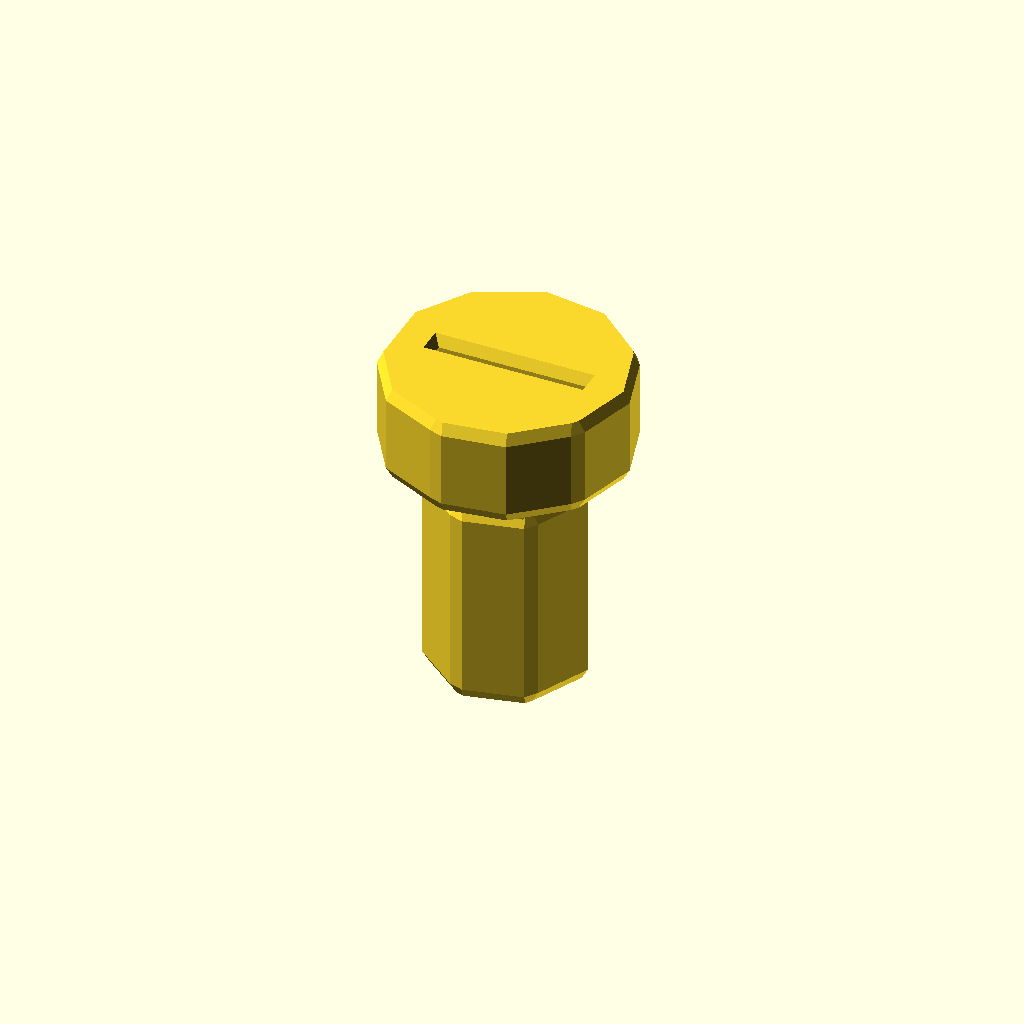
Cell 1: rendered with the file's own defaults.
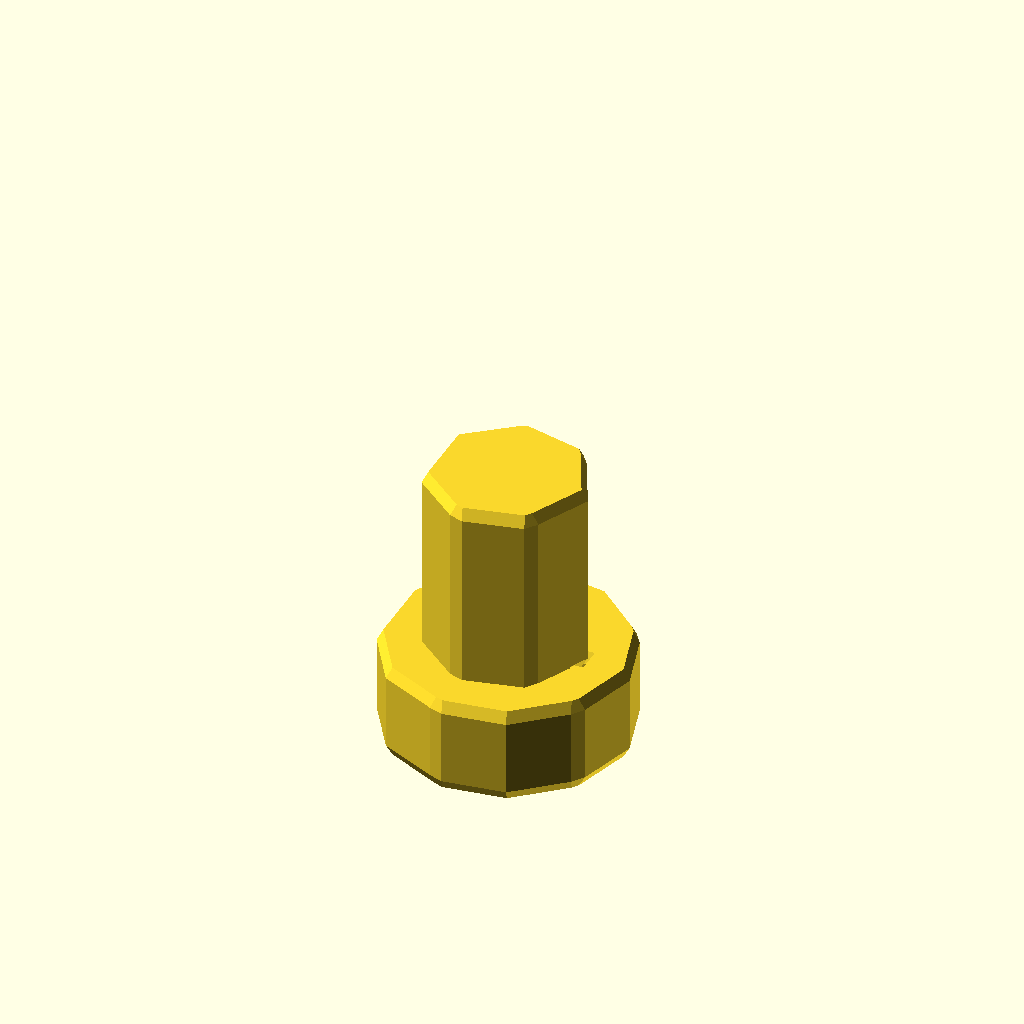
Cell 2 — screw_length set to 0.1, the other parameters unchanged.
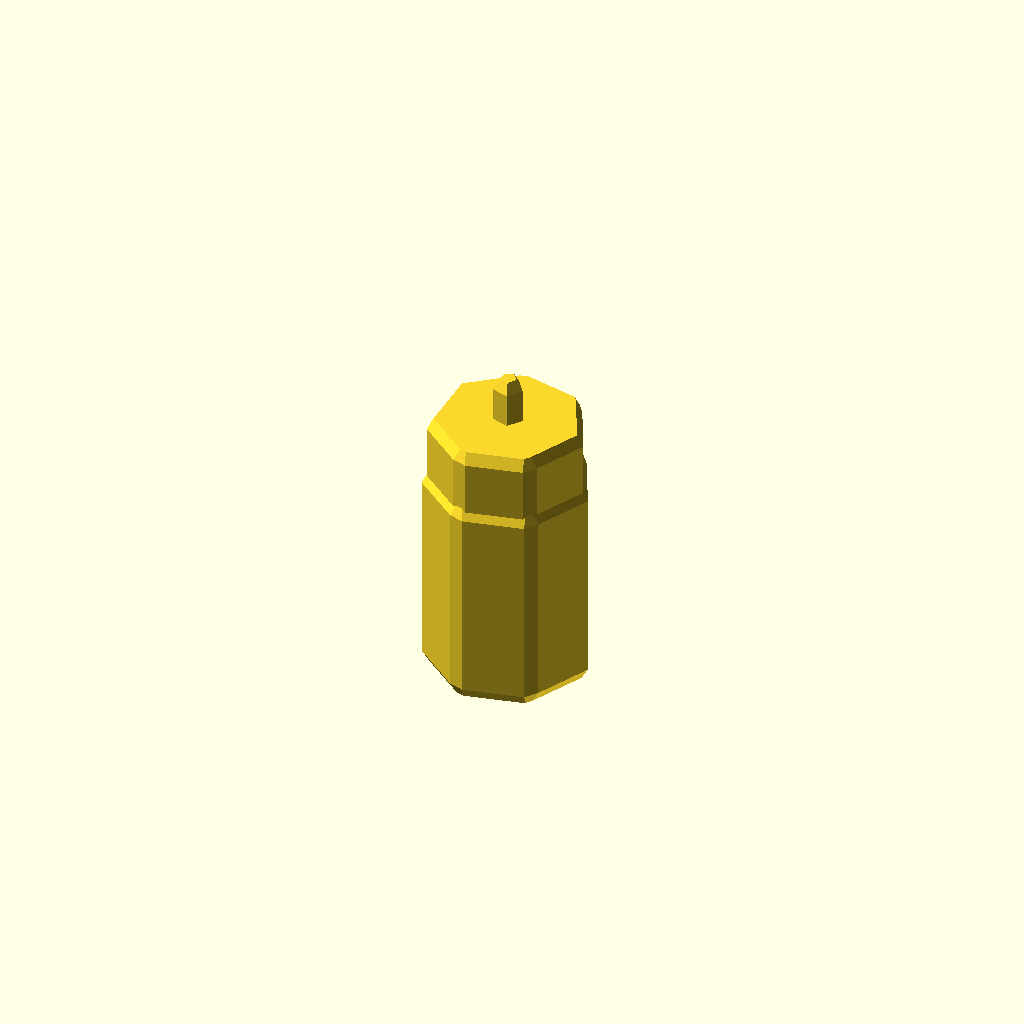
Cell 3: the same model with head_diameter = 0.1.
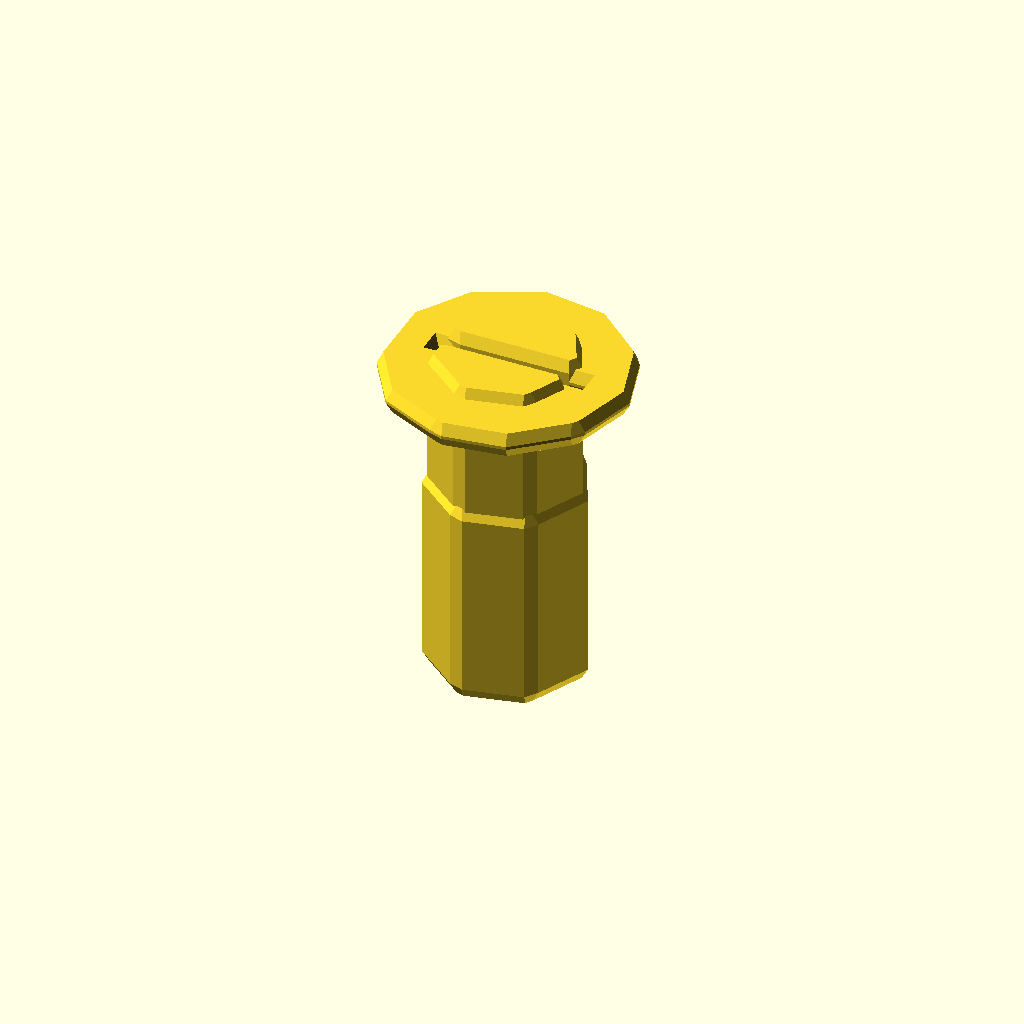
Cell 4: head_height = 0.1 (everything else at default).
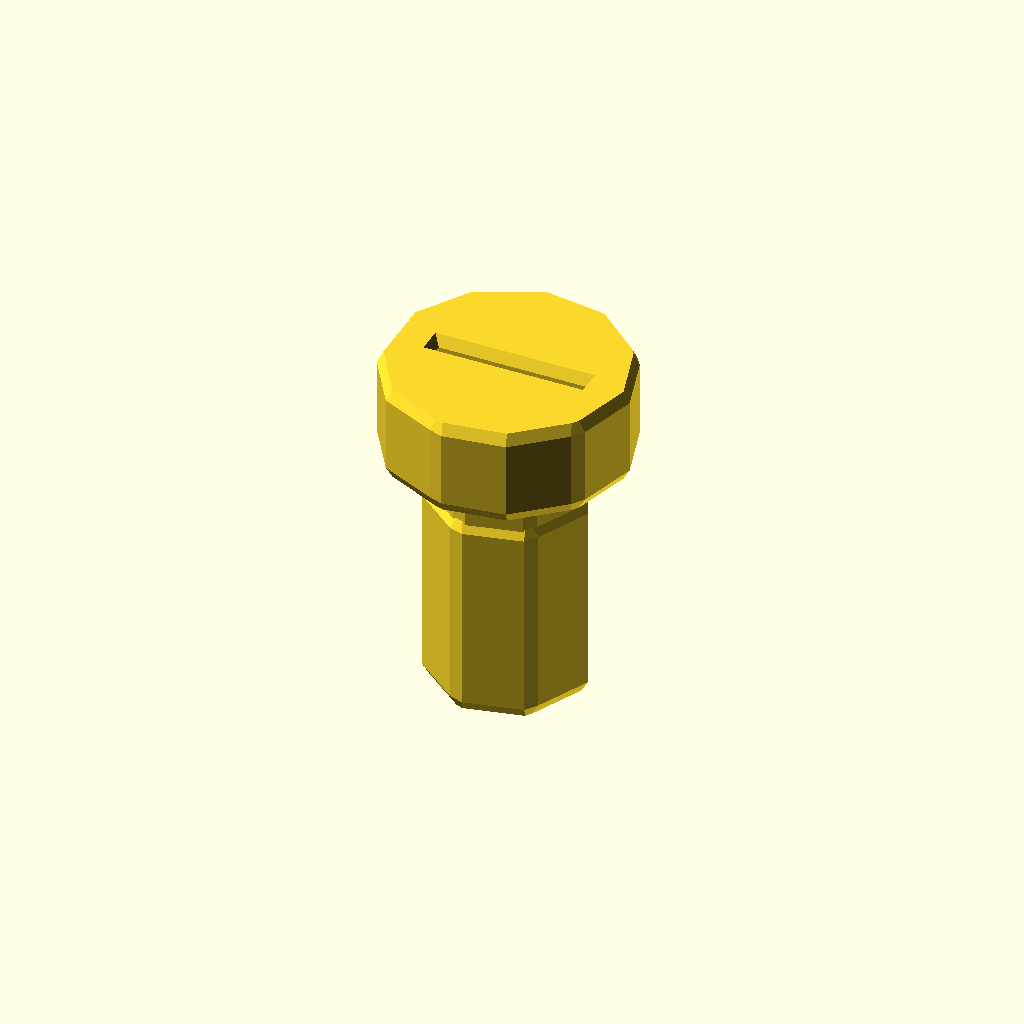
Cell 5: the same model with tip_chamfer_height = 0.05.
One fixed orthographic camera (rotation 55°, 0°, 25°; colour scheme Cornfield) for every cell.
OpenSCAD source file results/nopscadlib/ablations/no_retrieval/scad/screw__M3_shoulder_screw.scad:
// Parameters
screw_length = 10; //[5:20:0.1]
shank_diameter = 4; //[2:8:0.1]
head_diameter = 7; //[3.5:14:0.1]
head_height = 2.4; //[1.2:4.8:0.1]
tip_chamfer_height = 0.5; //[0.2:1.5:0.05]
tip_chamfer_diameter_reduction = 0.8; //[0.2:2:0.05]
overlap = 0.8; //[0.2:2:0.1]
thread_length = 6; //[3:12:0.1]
thread_diameter = 4.3; //[4.05:5.5:0.05]
recess_width = 1.2; //[0.6:2.5:0.05]
recess_length = 5.5; //[3:7.5:0.1]
recess_depth = 1.0; //[0.4:2.0:0.05]
head_edge_round_radius = 0.4; //[0.1:1.0:0.05]

// Base Shapes
module shank_cyl() {
  translate([0, 0, (screw_length - head_height) / 2])
    cylinder(h = screw_length - head_height, r = shank_diameter / 2, center = true);
}

module head_cyl() {
  translate([0, 0, screw_length - head_height / 2 - overlap / 2])
    cylinder(h = head_height, r = head_diameter / 2, center = true);
}

module tip_cone() {
  translate([0, 0, tip_chamfer_height / 2 - overlap / 2])
    cylinder(h = tip_chamfer_height, r1 = shank_diameter / 2, r2 = (shank_diameter - tip_chamfer_diameter_reduction) / 2, center = true);
}

module thread_cyl() {
  translate([0, 0, tip_chamfer_height + thread_length / 2 - overlap])
    cylinder(h = thread_length, r = thread_diameter / 2, center = true);
}

module drive_recess_box() {
  translate([0, 0, screw_length - recess_depth / 2])
    cube([recess_length, recess_width, recess_depth], center = true);
}

module head_round_sphere() {
  sphere(r = head_edge_round_radius, center = true);
}

// Operations
module screw_union_raw() {
  union() {
    shank_cyl();
    head_cyl();
    tip_cone();
    thread_cyl();
  }
}

module screw_with_recess() {
  difference() {
    screw_union_raw();
    drive_recess_box();
  }
}

module screw_head_rounded() {
  minkowski() {
    screw_with_recess();
    head_round_sphere();
  }
}

// Final Output
screw_head_rounded();
Customizer parameters (derived from the source; name, type, default, range or options):
screw_length: number, default 10, range 0.1 to 5, step 20
shank_diameter: number, default 4, range 0.1 to 2, step 8
head_diameter: number, default 7, range 0.1 to 3.5, step 14
head_height: number, default 2.4, range 0.1 to 1.2, step 4.8
tip_chamfer_height: number, default 0.5, range 0.05 to 0.2, step 1.5
tip_chamfer_diameter_reduction: number, default 0.8, range 0.05 to 0.2, step 2
overlap: number, default 0.8, range 0.1 to 0.2, step 2
thread_length: number, default 6, range 0.1 to 3, step 12
thread_diameter: number, default 4.3, range 0.05 to 4.05, step 5.5
recess_width: number, default 1.2, range 0.05 to 0.6, step 2.5
recess_length: number, default 5.5, range 0.1 to 3, step 7.5
recess_depth: number, default 1, range 0.05 to 0.4, step 2
head_edge_round_radius: number, default 0.4, range 0.05 to 0.1, step 1
